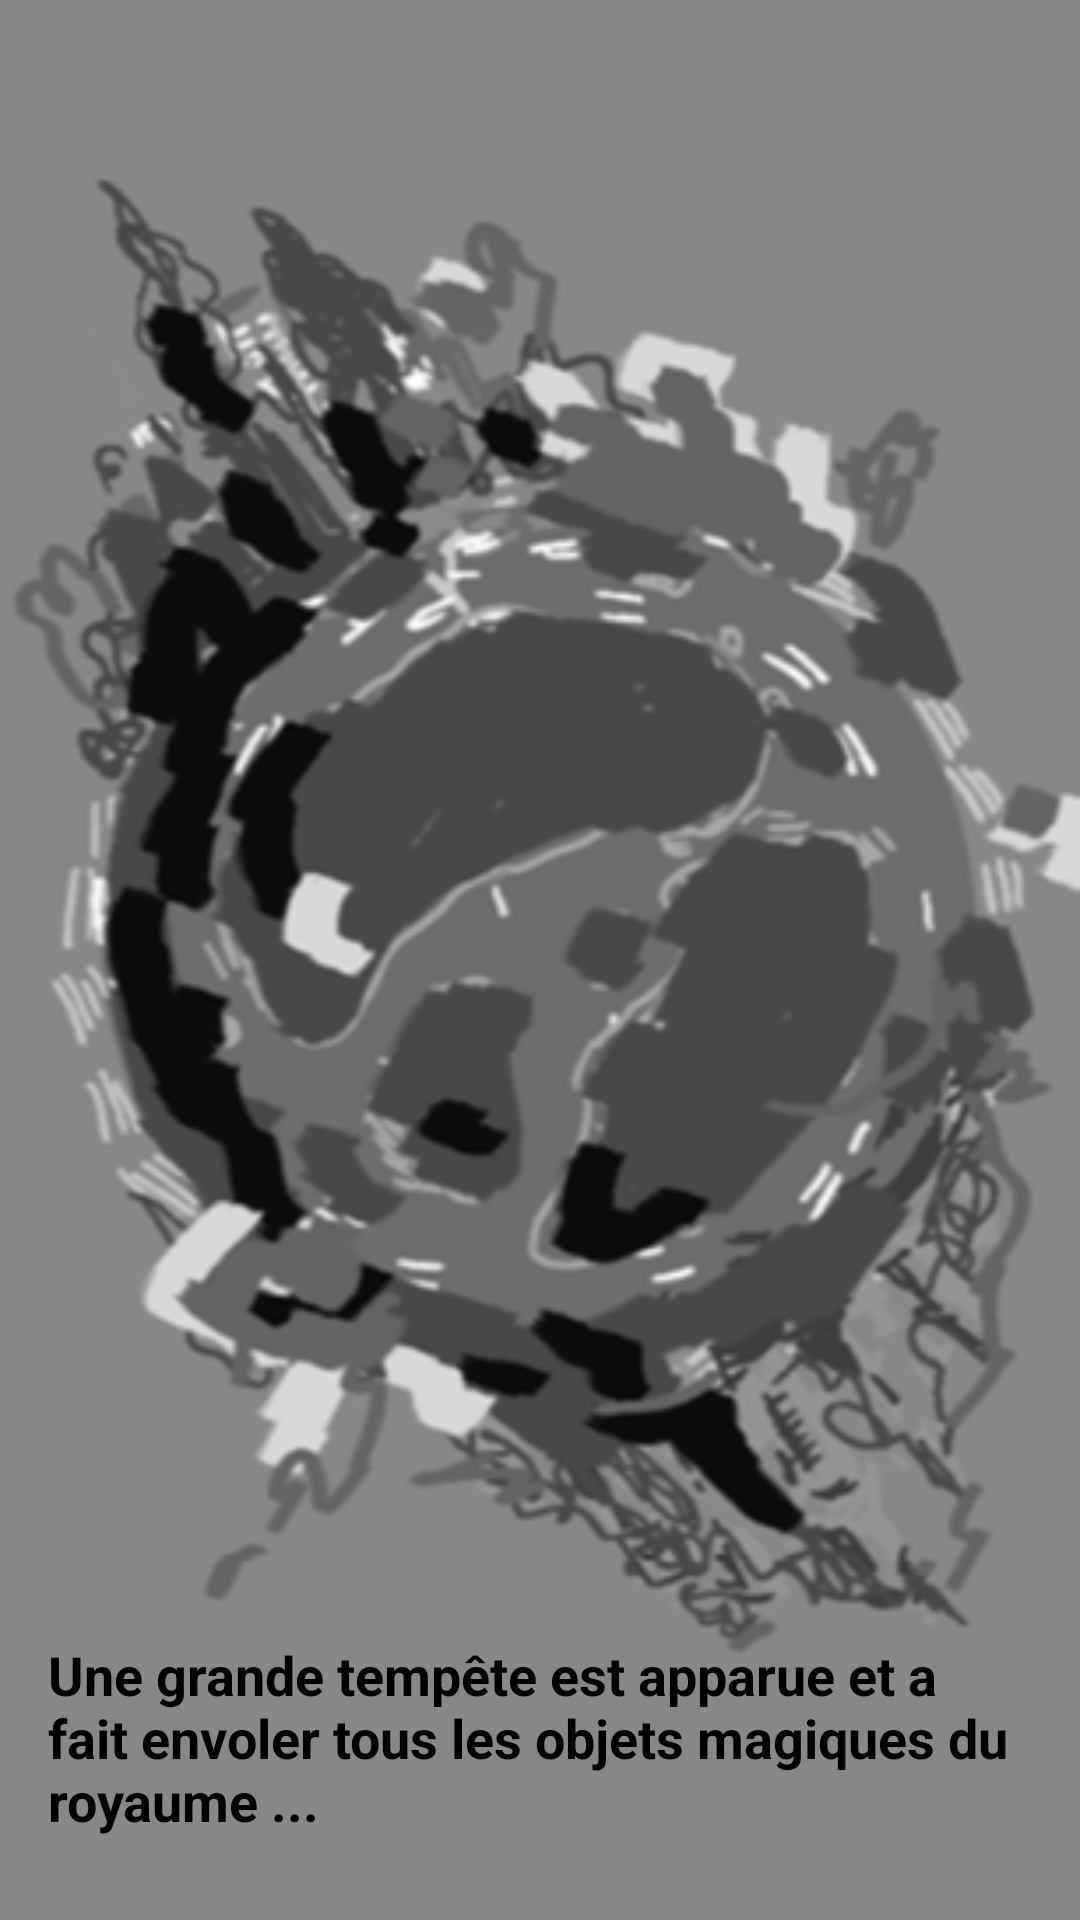

The Android layout XML behind this screen, and the referenced resources:
<!-- AndroidManifest.xml: application theme AppTheme -->
<!-- res/layout/story2.xml -->
<?xml version="1.0" encoding="utf-8"?>
<android.support.constraint.ConstraintLayout xmlns:android="http://schemas.android.com/apk/res/android"
    xmlns:app="http://schemas.android.com/apk/res-auto"
    xmlns:tools="http://schemas.android.com/tools"
    android:layout_width="match_parent"
    android:layout_height="match_parent"
    tools:context=".storyActivity2"
    tools:layout_editor_absoluteY="81dp">

    <ImageButton
        android:id="@+id/next"
        android:layout_width="match_parent"
        android:layout_height="match_parent"
        android:background="@drawable/story22"
        android:onClick="next"
        app:layout_constraintBottom_toBottomOf="parent"
        app:layout_constraintEnd_toEndOf="parent"
        app:layout_constraintStart_toStartOf="parent"
        app:layout_constraintTop_toTopOf="parent" />

    <TextView
        android:id="@+id/textView3"
        android:layout_width="343dp"
        android:layout_height="78dp"
        android:layout_marginStart="16dp"
        android:layout_marginLeft="16dp"
        android:layout_marginBottom="16dp"
        android:text="Une grande tempête est apparue et a fait envoler tous les objets magiques du royaume ..."
        android:textColor="@android:color/black"
        android:textSize="18sp"
        android:textStyle="bold"
        android:typeface="sans"
        app:fontFamily="monospace"
        app:layout_constraintBottom_toBottomOf="parent"
        app:layout_constraintStart_toStartOf="parent" />

</android.support.constraint.ConstraintLayout>
<!-- resources referenced by this layout -->
<resources>
  <!-- drawable story22: png bitmap (drawable, 94691 bytes) -->
  <style name="AppTheme" parent="Theme.AppCompat.Light.DarkActionBar">
          
          <item name="colorPrimary">@color/colorPrimary</item>
          <item name="colorPrimaryDark">@color/colorPrimaryDark</item>
          <item name="colorAccent">@color/colorAccent</item>
      </style>&gt;
  <!-- not gathered from this repository: default colours our renderer supplied (Android Studio template values) -->
  <color name="colorPrimary">#FF6200EE</color>
  <color name="colorPrimaryDark">#FF3700B3</color>
  <color name="colorAccent">#FF03DAC5</color>
</resources>
